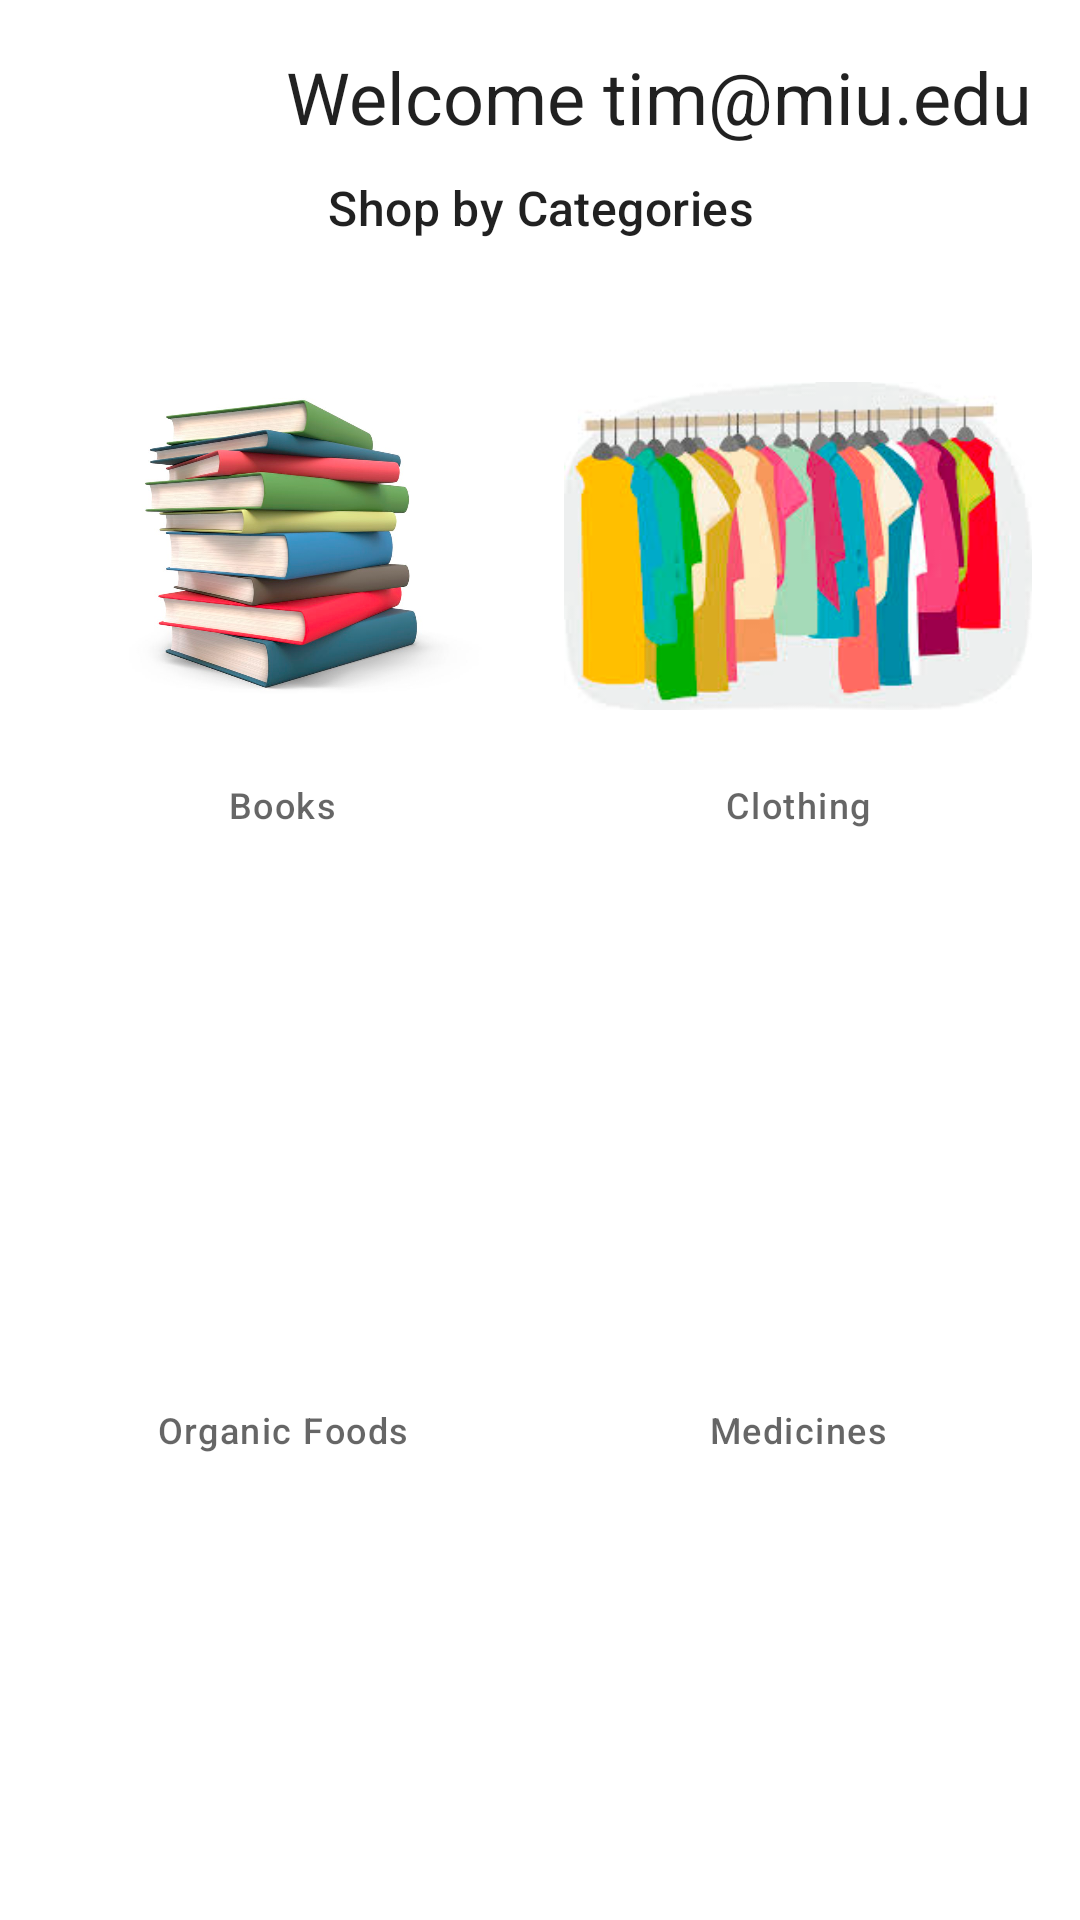

Android layout source for this screen:
<!-- AndroidManifest.xml: application theme Theme.MDP -->
<!-- res/layout/activity_shopping.xml -->
<?xml version="1.0" encoding="utf-8"?>
<androidx.constraintlayout.widget.ConstraintLayout xmlns:android="http://schemas.android.com/apk/res/android"
    xmlns:app="http://schemas.android.com/apk/res-auto"
    xmlns:tools="http://schemas.android.com/tools"
    android:layout_width="match_parent"
    android:layout_height="match_parent"
    tools:ignore="ContentDescription">

    <TextView
        android:id="@+id/tv_welcome"
        android:layout_width="wrap_content"
        android:layout_height="wrap_content"
        android:layout_margin="@dimen/margin_16dp"
        android:text="Welcome tim@miu.edu"
        android:textAppearance="@style/TextAppearance.Material3.HeadlineSmall"
        app:layout_constraintEnd_toEndOf="parent"
        app:layout_constraintTop_toTopOf="parent"
        tools:ignore="HardcodedText" />

    <TextView
        android:id="@+id/tv_title"
        android:layout_width="match_parent"
        android:layout_height="wrap_content"
        android:layout_marginTop="@dimen/margin_10dp"
        android:gravity="center"
        android:text="@string/shopping_title"
        android:textAppearance="@style/TextAppearance.Material3.TitleMedium"
        app:layout_constraintTop_toBottomOf="@+id/tv_welcome" />

    <ImageView
        android:id="@+id/img_books"
        android:layout_width="0dp"
        android:layout_height="0dp"
        android:layout_marginStart="@dimen/margin_16dp"
        android:layout_marginTop="@dimen/margin_24dp"
        android:layout_marginEnd="@dimen/margin_8dp"
        android:src="@drawable/ic_books"
        app:layout_constraintDimensionRatio="1:1"
        app:layout_constraintEnd_toStartOf="@+id/img_clothing"
        app:layout_constraintStart_toStartOf="parent"
        app:layout_constraintTop_toBottomOf="@+id/tv_title" />

    <TextView
        android:id="@+id/tv_books"
        android:layout_width="0dp"
        android:layout_height="wrap_content"
        android:gravity="center"
        android:text="@string/shopping_category_books"
        android:textAppearance="@style/TextAppearance.Material3.LabelMedium"
        app:layout_constraintEnd_toEndOf="@+id/img_books"
        app:layout_constraintStart_toStartOf="@+id/img_books"
        app:layout_constraintTop_toBottomOf="@+id/img_books" />

    <ImageView
        android:id="@+id/img_clothing"
        android:layout_width="0dp"
        android:layout_height="0dp"
        android:layout_marginStart="@dimen/margin_8dp"
        android:layout_marginTop="@dimen/margin_24dp"
        android:layout_marginEnd="@dimen/margin_16dp"
        android:src="@drawable/ic_clothing"
        app:layout_constraintDimensionRatio="1:1"
        app:layout_constraintEnd_toEndOf="parent"
        app:layout_constraintStart_toEndOf="@+id/img_books"
        app:layout_constraintTop_toBottomOf="@+id/tv_title" />

    <TextView
        android:id="@+id/tv_clothing"
        android:layout_width="0dp"
        android:layout_height="wrap_content"
        android:layout_marginStart="@dimen/margin_16dp"
        android:gravity="center"
        android:text="@string/shopping_category_clothing"
        android:textAppearance="@style/TextAppearance.Material3.LabelMedium"
        app:layout_constraintEnd_toEndOf="@+id/img_clothing"
        app:layout_constraintStart_toEndOf="@+id/tv_books"
        app:layout_constraintTop_toBottomOf="@+id/img_clothing" />

    <ImageView
        android:id="@+id/img_foods"
        android:layout_width="0dp"
        android:layout_height="0dp"
        android:layout_marginStart="@dimen/margin_16dp"
        android:layout_marginTop="@dimen/margin_36dp"
        android:layout_marginEnd="@dimen/margin_8dp"
        android:src="@drawable/ic_organic_foods"
        app:layout_constraintDimensionRatio="1:1"
        app:layout_constraintEnd_toStartOf="@+id/img_medicines"
        app:layout_constraintStart_toStartOf="parent"
        app:layout_constraintTop_toBottomOf="@+id/tv_books" />

    <TextView
        android:id="@+id/tv_foods"
        android:layout_width="0dp"
        android:layout_height="wrap_content"
        android:gravity="center"
        android:text="@string/shopping_category_organic_foods"
        android:textAppearance="@style/TextAppearance.Material3.LabelMedium"
        app:layout_constraintEnd_toEndOf="@+id/img_foods"
        app:layout_constraintStart_toStartOf="@+id/img_foods"
        app:layout_constraintTop_toBottomOf="@+id/img_foods" />

    <ImageView
        android:id="@+id/img_medicines"
        android:layout_width="0dp"
        android:layout_height="0dp"
        android:layout_marginStart="@dimen/margin_8dp"
        android:layout_marginTop="@dimen/margin_36dp"
        android:layout_marginEnd="@dimen/margin_16dp"
        android:src="@drawable/ic_medicines"
        app:layout_constraintDimensionRatio="1:1"
        app:layout_constraintEnd_toEndOf="parent"
        app:layout_constraintStart_toEndOf="@+id/img_foods"
        app:layout_constraintTop_toBottomOf="@+id/tv_clothing" />

    <TextView
        android:id="@+id/tv_medicine"
        android:layout_width="0dp"
        android:layout_height="wrap_content"
        android:layout_marginStart="@dimen/margin_16dp"
        android:gravity="center"
        android:text="@string/shopping_category_medicines"
        android:textAppearance="@style/TextAppearance.Material3.LabelMedium"
        app:layout_constraintEnd_toEndOf="@+id/img_medicines"
        app:layout_constraintStart_toEndOf="@+id/tv_foods"
        app:layout_constraintTop_toBottomOf="@+id/img_medicines" />

</androidx.constraintlayout.widget.ConstraintLayout>
<!-- resources referenced by this layout -->
<resources>
  <dimen name="margin_10dp">10dp</dimen>
  <dimen name="margin_16dp">16dp</dimen>
  <dimen name="margin_24dp">24dp</dimen>
  <dimen name="margin_36dp">36dp</dimen>
  <dimen name="margin_8dp">8dp</dimen>
  <!-- drawable ic_books: png bitmap (drawable, 688107 bytes) -->
  <!-- drawable ic_clothing: png bitmap (drawable, 76226 bytes) -->
  <string name="shopping_category_books">Books</string>
  <string name="shopping_category_clothing">Clothing</string>
  <string name="shopping_category_medicines">Medicines</string>
  <string name="shopping_category_organic_foods">Organic Foods</string>
  <string name="shopping_title">Shop by Categories</string>
  <style name="Theme.MDP" parent="Theme.MaterialComponents.DayNight.DarkActionBar">
          
          <item name="colorPrimary">@color/purple_500</item>
          <item name="colorPrimaryVariant">@color/purple_700</item>
          <item name="colorOnPrimary">@color/white</item>
          
          <item name="colorSecondary">@color/teal_200</item>
          <item name="colorSecondaryVariant">@color/teal_700</item>
          <item name="colorOnSecondary">@color/black</item>
          
          <item name="android:statusBarColor">?attr/colorPrimaryVariant</item>
          
      </style>
  <color name="purple_500">#FF6200EE</color>
  <color name="purple_700">#FF3700B3</color>
  <color name="white">#FFFFFFFF</color>
  <color name="teal_200">#FF03DAC5</color>
  <color name="teal_700">#FF018786</color>
  <color name="black">#FF000000</color>
</resources>
